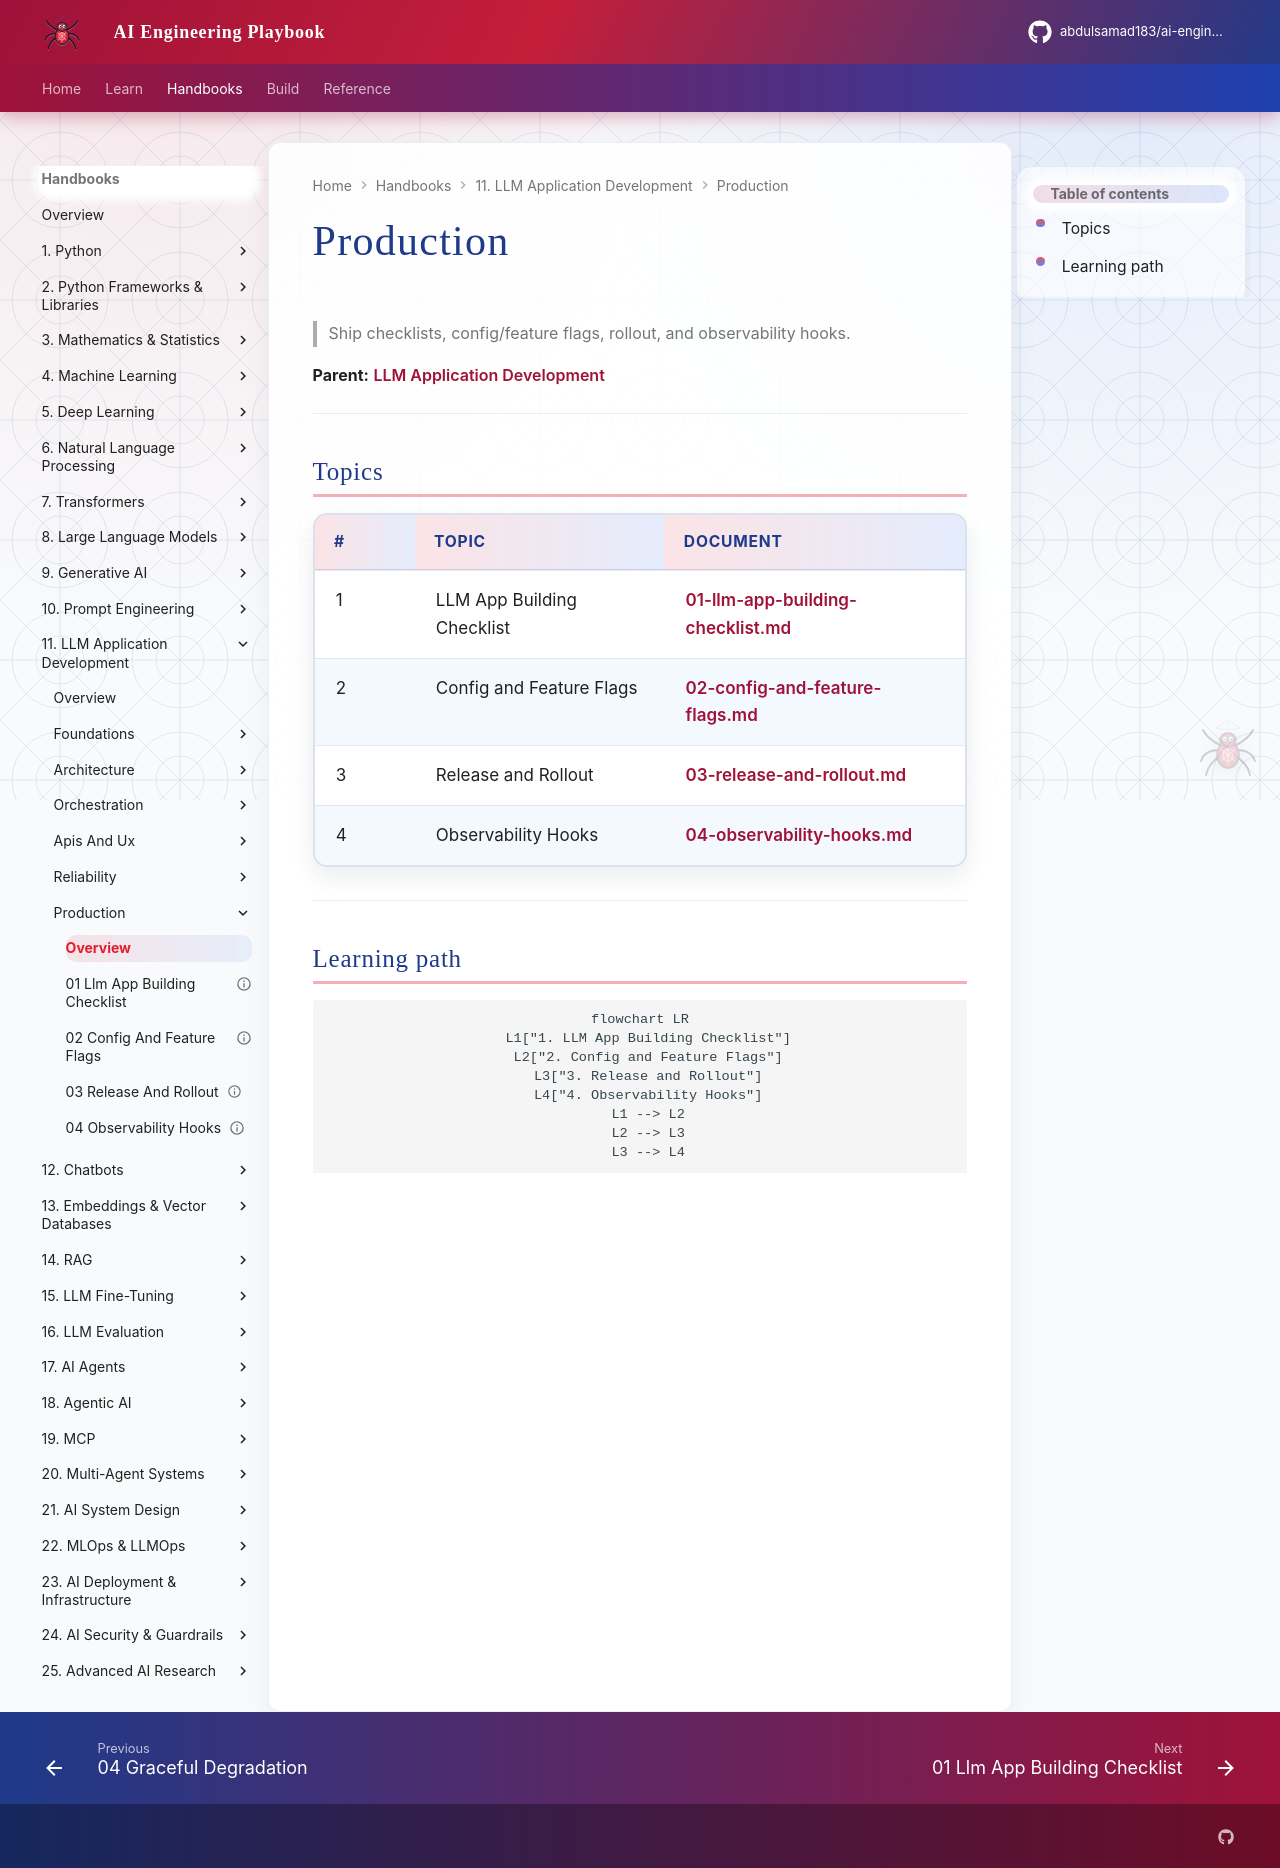

repository: abdulsamad183/ai-engineering-playbook · page: domains/llm-application-development/production/index.html · generator: mkdocs

# Production

> Ship checklists, config/feature flags, rollout, and observability hooks.

**Parent:** [LLM Application Development](../README.md)

---

## Topics

| # | Topic | Document |
|---|-------|----------|
| 1 | LLM App Building Checklist | [01-llm-app-building-checklist.md](01-llm-app-building-checklist.md) |
| 2 | Config and Feature Flags | [02-config-and-feature-flags.md](02-config-and-feature-flags.md) |
| 3 | Release and Rollout | [03-release-and-rollout.md](03-release-and-rollout.md) |
| 4 | Observability Hooks | [04-observability-hooks.md](04-observability-hooks.md) |

---

## Learning path

```mermaid
flowchart LR
  L1["1. LLM App Building Checklist"]
  L2["2. Config and Feature Flags"]
  L3["3. Release and Rollout"]
  L4["4. Observability Hooks"]
  L1 --> L2
  L2 --> L3
  L3 --> L4
```
